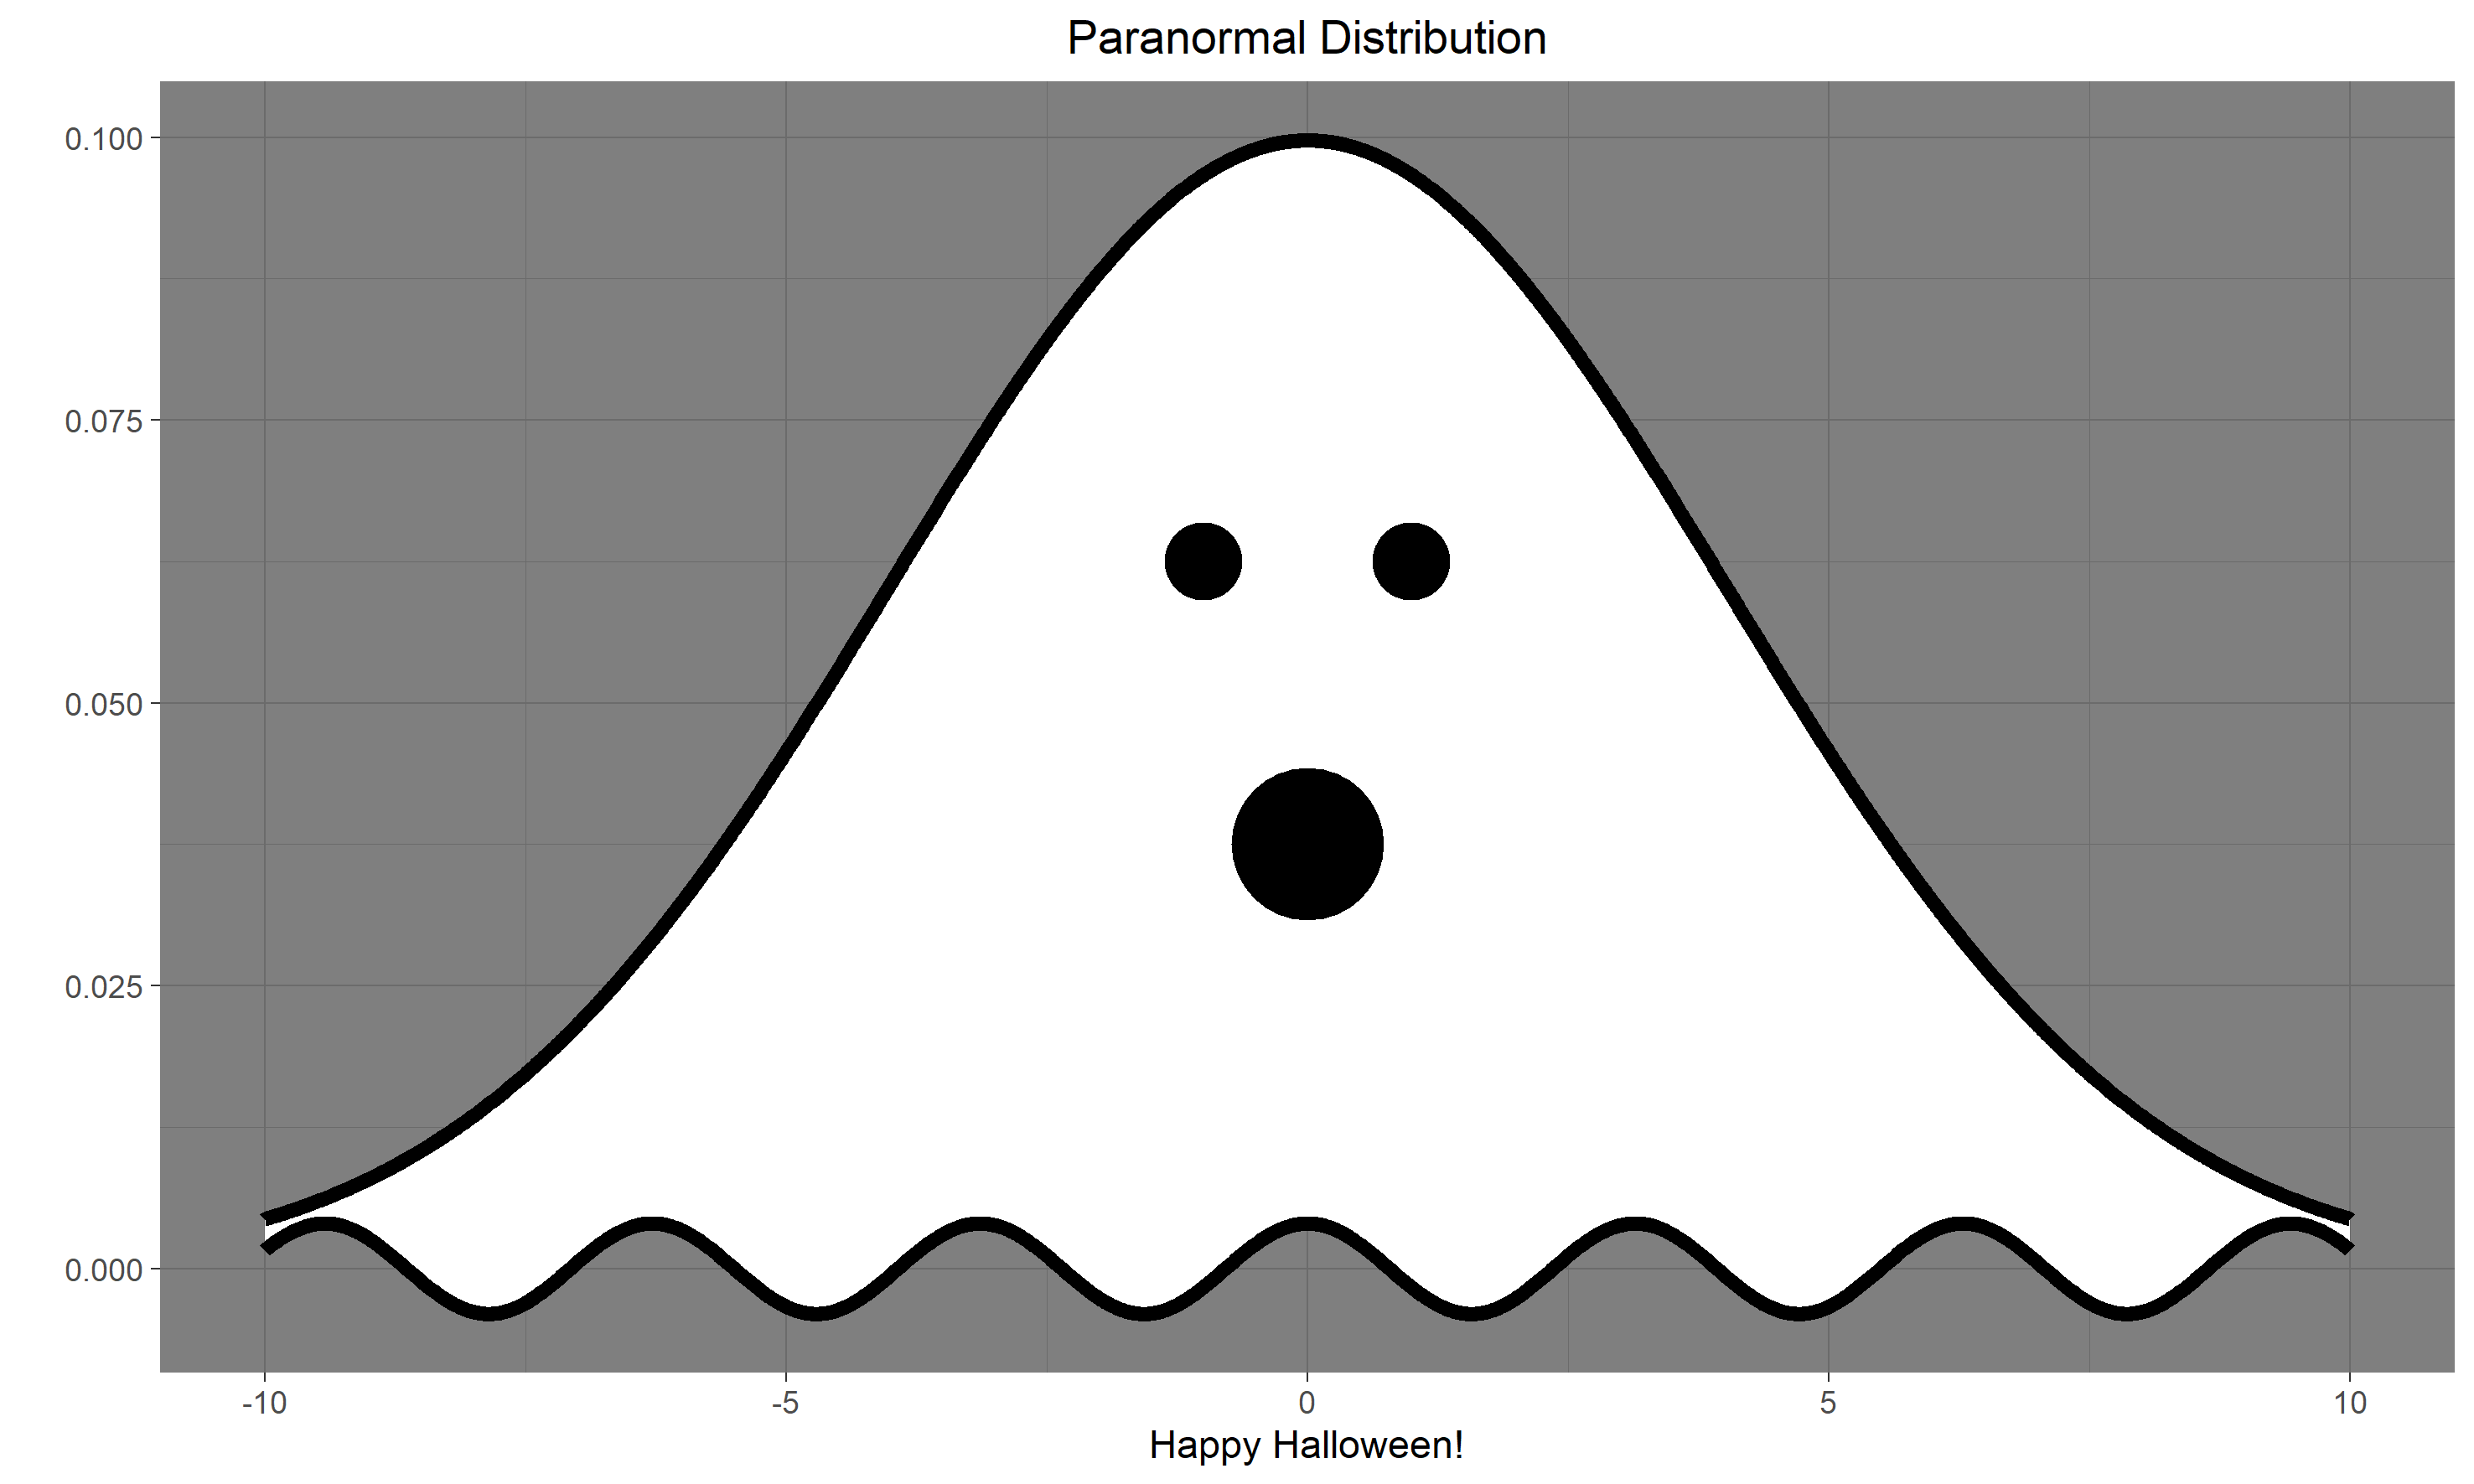

Recreate this plot in R.
library(tidyverse)

ghost <- data.frame(x = seq(-10, 10, 0.01),
                    top = dnorm(x = seq(-10, 10, 0.01), mean = 0, sd = 4),
                    bottom = cos(2 * seq(-10, 10, 0.01)) / 250)
eyes  <- data.frame(x = c(-1, 1), y = 0.0625)
mouth <- data.frame(x = 0, y = 0.0375)

ggsave("Halloween.png",
       ggplot(data = ghost, aes(x = x)) +
         geom_ribbon(aes(ymin = bottom, ymax = top), fill = "white") +
         geom_line(aes(y = top), size = 2, colour = "black") +
         geom_line(aes(y = bottom), size = 2, colour = "black") +
         geom_point(data = eyes, aes(x = x, y = y), size = 10) +
         geom_point(data = mouth, aes(x = x, y = y), size = 20) +
         labs(title = "Paranormal Distribution", 
              x = "Happy Halloween!", 
              y = "") +
         theme_dark() +
         theme(plot.title = element_text(hjust = 0.5)),
       width = 250, height = 150, units = "mm")